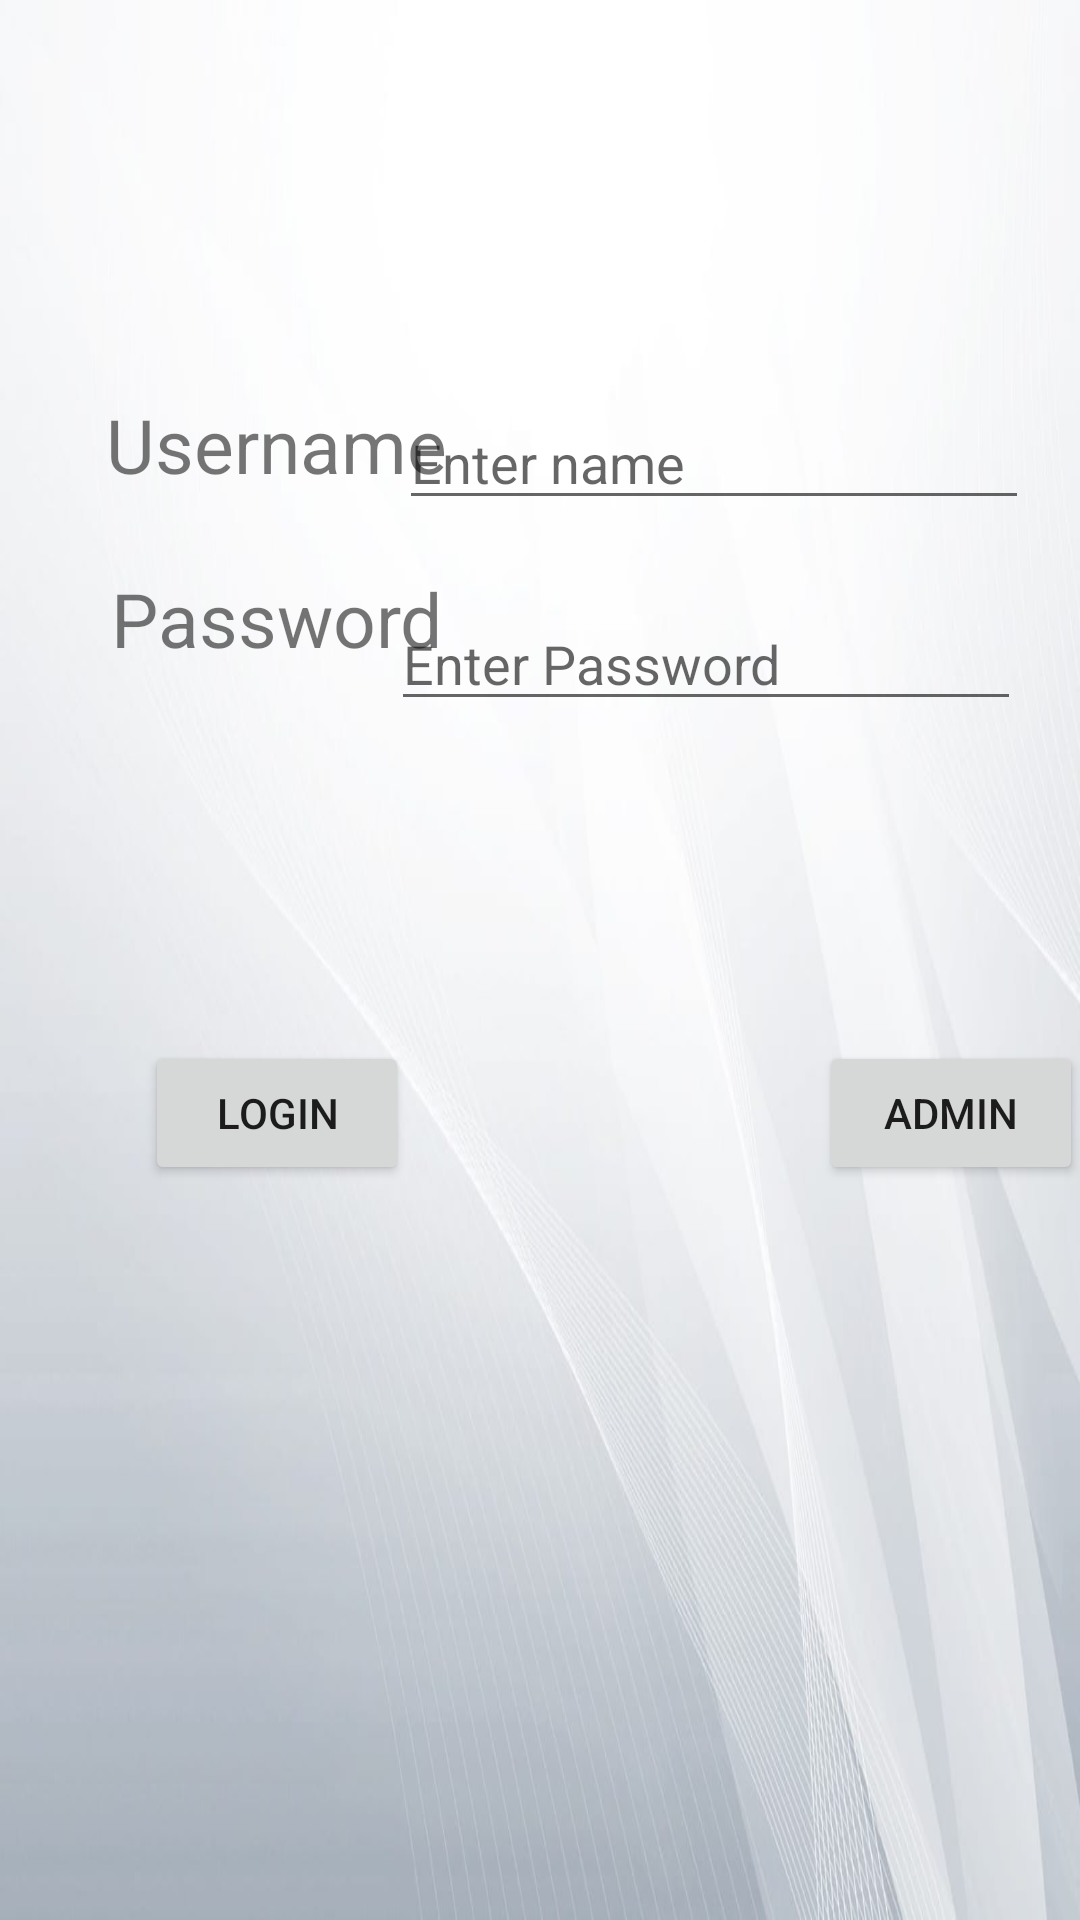

Layout XML and referenced resources for this Android screen:
<!-- AndroidManifest.xml: application theme Theme.Hotelroom_booking -->
<!-- res/layout/activity_login.xml -->
<?xml version="1.0" encoding="utf-8"?>
<RelativeLayout xmlns:android="http://schemas.android.com/apk/res/android"
    xmlns:app="http://schemas.android.com/apk/res-auto"
    xmlns:tools="http://schemas.android.com/tools"
    android:layout_width="match_parent"
    android:layout_height="match_parent"
    tools:context=".LoginActivity">

    <ImageView
        android:id="@+id/imageView5"
        android:layout_width="wrap_content"
        android:layout_height="wrap_content"
        android:background="@drawable/back2" />

    <TextView
        android:id="@+id/textView5"
        android:layout_width="128dp"
        android:layout_height="50dp"
        android:layout_alignTop="@+id/editText"
        android:layout_alignParentStart="true"
        android:layout_marginStart="21dp"
        android:layout_marginTop="-1dp"
        android:text=" Username"
        android:textAlignment="textEnd"
        android:textSize="25dp"
        tools:layout_editor_absoluteX="16dp"
        tools:layout_editor_absoluteY="65dp" />

    <TextView
        android:id="@+id/textView6"
        android:layout_width="112dp"
        android:layout_height="51dp"
        android:layout_alignBottom="@+id/editText4"
        android:layout_alignParentStart="true"
        android:layout_marginStart="37dp"
        android:layout_marginBottom="0dp"
        android:text="Password"
        android:textSize="25dp"
        tools:layout_editor_absoluteX="16dp"
        tools:layout_editor_absoluteY="155dp" />

    <EditText
        android:id="@+id/editText"
        android:layout_width="wrap_content"
        android:layout_height="wrap_content"
        android:layout_alignParentTop="true"
        android:layout_alignParentEnd="true"
        android:layout_marginTop="132dp"
        android:layout_marginEnd="17dp"
        android:ems="10"
        android:hint="Enter name"
        android:inputType="textPersonName"
        tools:layout_editor_absoluteX="153dp"
        tools:layout_editor_absoluteY="65dp" />

    <EditText
        android:id="@+id/editText4"
        android:layout_width="wrap_content"
        android:layout_height="wrap_content"
        android:layout_alignStart="@+id/editText"
        android:layout_alignParentTop="true"
        android:layout_marginStart="-3dp"
        android:layout_marginTop="199dp"
        android:ems="10"
        android:hint="Enter Password"
        android:inputType="textPassword"
        tools:layout_editor_absoluteX="152dp"
        tools:layout_editor_absoluteY="148dp" />

    <Button
        android:id="@+id/loginbutton"
        android:layout_width="wrap_content"
        android:layout_height="wrap_content"
        android:layout_alignParentBottom="true"
        android:layout_marginStart="-101dp"
        android:layout_marginBottom="245dp"
        android:layout_toEndOf="@+id/textView5"
        android:onClick="login"
        android:text="Login"
        tools:layout_editor_absoluteX="128dp"
        tools:layout_editor_absoluteY="377dp" />

    <Button
        android:id="@+id/button7"
        android:layout_width="wrap_content"
        android:layout_height="wrap_content"
        android:layout_alignEnd="@+id/loginbutton"
        android:layout_alignParentBottom="true"
        android:layout_marginTop="439dp"
        android:layout_marginEnd="-225dp"
        android:layout_marginBottom="245dp"
        android:text="ADMIN" />

</RelativeLayout>
<!-- resources referenced by this layout -->
<resources>
  <!-- drawable back2: jpeg bitmap (drawable, 41068 bytes) -->
  <style name="Theme.Hotelroom_booking" parent="Theme.MaterialComponents.DayNight.DarkActionBar">
          
          <item name="colorPrimary">@color/purple_500</item>
          <item name="colorPrimaryVariant">@color/purple_700</item>
          <item name="colorOnPrimary">@color/white</item>
          
          <item name="colorSecondary">@color/teal_200</item>
          <item name="colorSecondaryVariant">@color/teal_700</item>
          <item name="colorOnSecondary">@color/black</item>
          
          <item name="android:statusBarColor" tools:targetApi="l">?attr/colorPrimaryVariant</item>
          
      </style>
  <!-- not gathered from this repository: default colours our renderer supplied (Android Studio template values) -->
  <color name="purple_500">#FF6200EE</color>
  <color name="purple_700">#FF3700B3</color>
  <color name="teal_200">#FF03DAC5</color>
  <color name="teal_700">#FF018786</color>
  <color name="black">#FF000000</color>
  <color name="white">#FFFFFFFF</color>
</resources>
